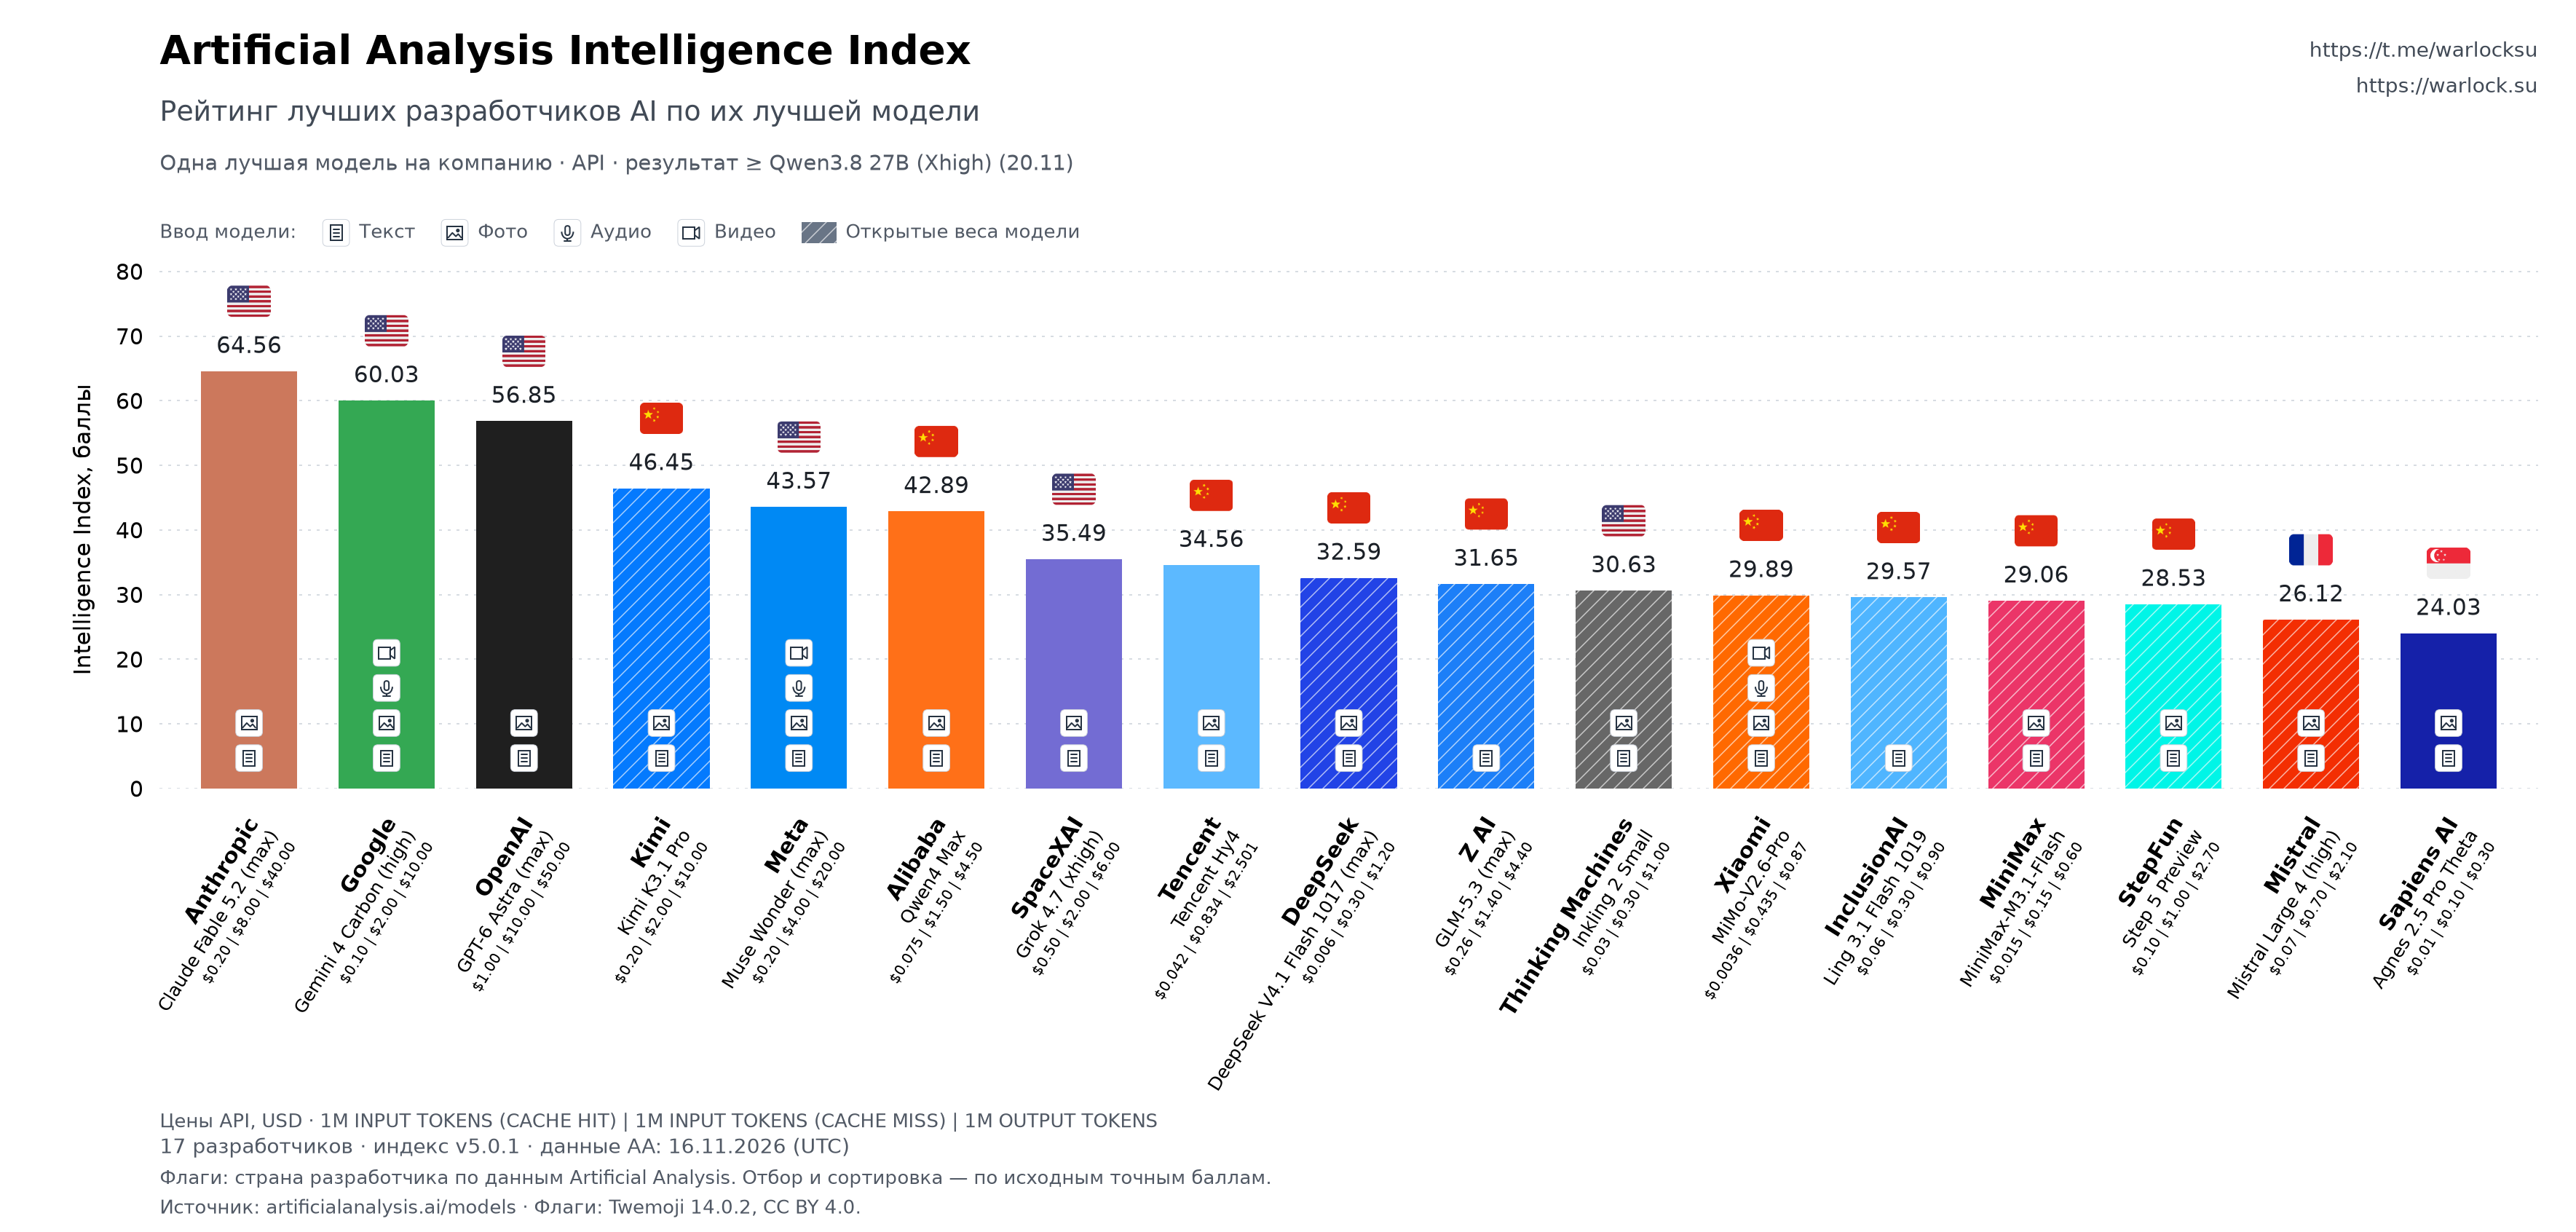

Source data for this figure (header and first rows):
rank, company, country, model, score, effort, api_provider_count, input_modalities, open_weights, url
1, Anthropic, us, Claude Fable 5.2 (Max, Default Fallback), 64.56, max, 1, text;image, False, https://artificialanalysis.ai/models/cla…
2, Google, us, Gemini 4 Carbon (High), 60.03, high, 1, text;image;audio;video, False, https://artificialanalysis.ai/models/gem…
3, OpenAI, us, GPT-6 Astra (Max), 56.85, max, 3, text;image, False, https://artificialanalysis.ai/models/gpt…
4, Kimi, cn, Kimi K3.1 Pro, 46.45, max, 17, text;image, True, https://artificialanalysis.ai/models/kim…
5, Meta, us, Muse Wonder (Max), 43.57, max, 1, text;image;audio;video, False, https://artificialanalysis.ai/models/mus…
6, Alibaba, cn, Qwen4 Max, 42.89, xhigh, 1, text;image, False, https://artificialanalysis.ai/models/qwe…
7, SpaceXAI, us, Grok 4.7 (Xhigh), 35.49, xhigh, 1, text;image, False, https://artificialanalysis.ai/models/gro…
8, Tencent, cn, Tencent Hy4, 34.56, , 1, text;image, False, https://artificialanalysis.ai/models/ten…
9, DeepSeek, cn, DeepSeek V4.1 Flash 1017 (Max), 32.59, max, 21, text;image, True, https://artificialanalysis.ai/models/dee…
10, Z AI, cn, GLM-5.3 (Max), 31.65, max, 25, text, True, https://artificialanalysis.ai/models/glm…
11, Thinking Machines, us, Inkling 2 Small, 30.63, , 1, text;image, True, https://artificialanalysis.ai/models/ink…
12, Xiaomi, cn, MiMo-V2.6-Pro, 29.89, , 4, text;image;audio;video, True, https://artificialanalysis.ai/models/mim…
13, InclusionAI, cn, Ling 3.1 Flash 1019, 29.57, , 1, text, True, https://artificialanalysis.ai/models/lin…
14, MiniMax, cn, MiniMax-M3.1-Flash, 29.06, max, 12, text;image, True, https://artificialanalysis.ai/models/min…
15, StepFun, cn, Step 5 Preview, 28.53, , 1, text;image, True, https://artificialanalysis.ai/models/ste…
16, Mistral, fr, Mistral Large 4 (High), 26.12, high, 1, text;image, True, https://artificialanalysis.ai/models/mis…
17, Sapiens AI, sg, Agnes 2.5 Pro Theta, 24.03, , 1, text;image, False, https://artificialanalysis.ai/models/agn…
